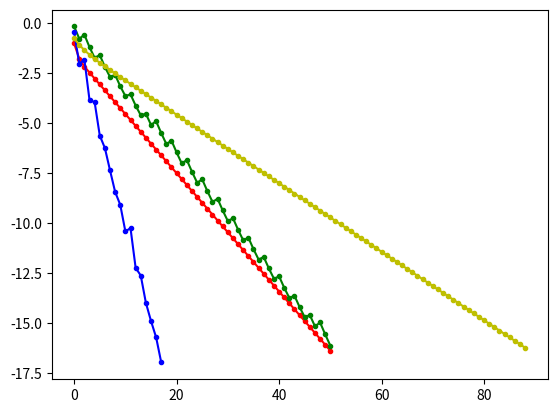
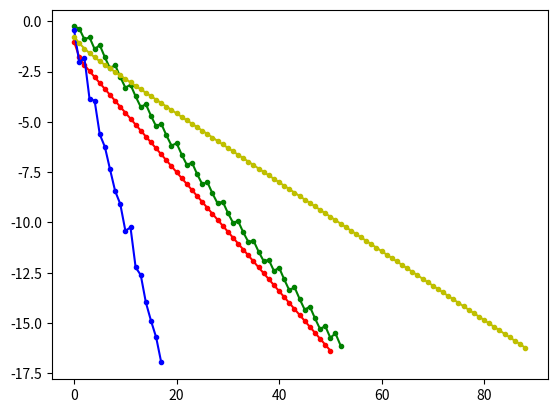
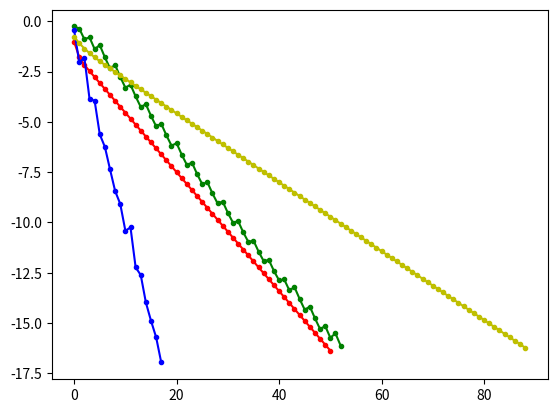
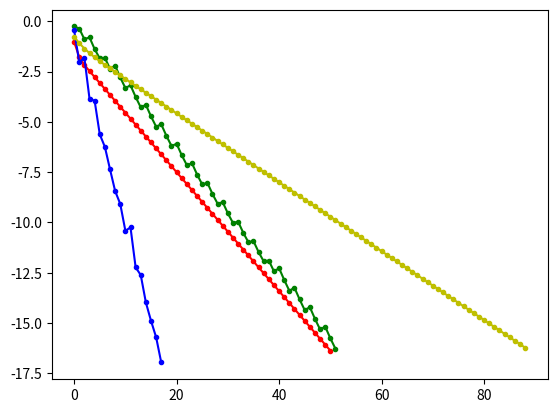

Generate these figures, in order, with matplotlib:
#!/etc/bin/env python3

# Aim at Unconstrained optimization
# Using Traceback linear searching
# Default use gradient descent direction but alternative

# Waring: In this program, use numpy.array to replace all lists and tuples
#           pay attention when you transfer argus into functions

import sympy as sp
import numpy as np
import math
import matplotlib.pyplot as plt

# Get first-order derivation
def GetDF(f,args):return np.array([sp.diff(f,x) for x in args])
# Get substitution dict
def GetSubs(args,point):return {args[i]:point[i] for i in range(len(args))}
# Plug x into f
def GetValue(f,args,point):
    if isinstance(f,np.ndarray):
        return np.array([i.evalf(subs=GetSubs(args,point)) for i in f]).astype('float')
    else:
        return np.array([f.evalf(subs=GetSubs(args, point))]).astype('float')

def GetStep(f,
            args,a,b,
            direction,point,
            former,df):
    # Init
    t = 1
    dfValue = GetValue(df, args, point)
    # Calc x = x+td
    d = GetValue(direction,args,point)
    x = point + t*d
    # Traceback searching
    while GetValue(f,args,x) > former + t*a*np.dot(dfValue,d) :
        # That means can not find next step
        # if a and e is not reasonable, this method may can not find next step
        if t == 0:break
        t = b * t
        # Calc x = point +td
        x = point + t*d
    return t

def Search(f, args, a, b, initPoint, e):
    # Init
    eStack = []
    fStack = []
    x = initPoint

    fValue = GetValue(f,args,x)
    fStack.append(fValue)

    df = GetDF(f,args)
    # gradient descent direction
    direction = np.array([-x for x in df])

    # Search
    while True:
        # save array as 'float' instead of 'object' to avoid error of function "np.linalg.norm"
        dfValue = GetValue(df,args,x)
        directionValue = GetValue(direction, args, x)
        error = np.linalg.norm(dfValue,2) 
        if error < 1:
            eStack.append(error)
        # Check
        if error < e: break
        t = GetStep(f,args,a,b,direction,x,fStack[-1:][0],df)
        # That means can not find next step due to the limit of a
        if t == 0:
            print("t == 0 ")
            break
        x = x + t*directionValue
        fValue = GetValue(f,args,x)
        fStack.append(fValue)
    print("The optimize solution: "+str(x))
    print("error = ",end="")
    print(np.linalg.norm(dfValue, 2))
    print("Iteration times = "+str(len(fStack)))
    return eStack

if __name__ != "__main__":
    x1 = sp.Symbol("x1")
    x2 = sp.Symbol("x2")
    f = 2*x1*x1+2*x2
    print(GetValue(f,np.array([x1,x2]),np.array([1,2])))
    print(GetDF(f,np.array([x1,x2])))
    print(GetSubs(np.array([x1,x2]),np.array([1,2])))

if __name__ == "__main__":
    X1 = sp.Symbol("x1")
    X2 = sp.Symbol("x2")
    args = np.array((X1,X2))
    # function
    f = sp.exp(X1 + 3 * X2 - 0.1) + sp.exp(X1 - 3 * X2 - 0.1) + sp.exp(-X1 - 0.1)
    # Init point
    x0 = np.array([1, 1])
    # Error range
    e = 10**-7
    # Start
    for j in range(4):
        a = 10**-2*(j+1)
        plt.figure("a="+str(a))
        for i in range(4):
            # α&β for back tracking
            b = 10**-1*(i+1)
            # Search
            eStack = Search(f,args,a,b,x0,e)
            # Draw picture
            color=['r.-','g.-','b.-','y.-']
            x =range(len(eStack))
            plt.plot(x,[math.log(x) for x in eStack],color[i],label="b="+str(b))
        plt.show()
